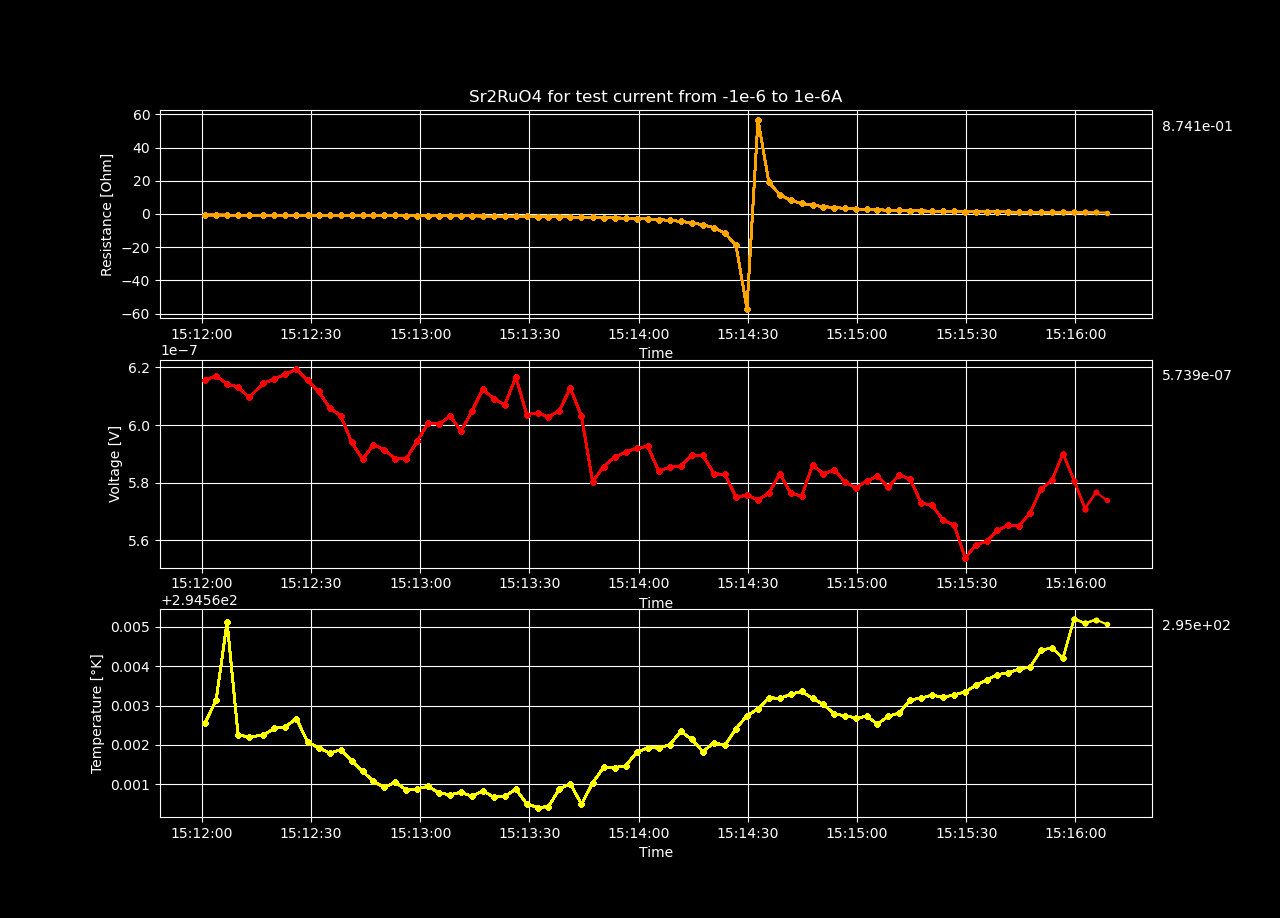

The table this chart was drawn from, first rows:
Datetime, Temperature [K], Voltage [V], Resistance [𝛀], Current Source [A], Electric Field [V/cm], Restivity [𝛀 cm], Current Density [A/cm2]
2023-12-14 15:12:00.882598, 294.6, 6.156561608000001e-07, -0.6157, -1e-06, 1.1839541553846155e-05, -1.054, -1.1235955056179776e-05
2023-12-14 15:12:03.910581, 294.6, 6.171083642e-07, -0.6298, -9.797979797979797e-07, 1.1867468542307693e-05, -1.078, -1.100896606514584e-05
2023-12-14 15:12:06.926777, 294.6, 6.143047006e-07, -0.6402, -9.595959595959596e-07, 1.1813551934615386e-05, -1.096, -1.0781977074111907e-05
2023-12-14 15:12:09.938833, 294.6, 6.131953044e-07, -0.6528, -9.393939393939393e-07, 1.1792217392307692e-05, -1.117, -1.0554988083077971e-05
2023-12-14 15:12:12.956183, 294.6, 6.096454976e-07, -0.6632, -9.191919191919192e-07, 1.1723951876923077e-05, -1.135, -1.0327999092044037e-05
2023-12-14 15:12:16.924033, 294.6, 6.144863804e-07, -0.6835, -8.98989898989899e-07, 1.1817045776923078e-05, -1.17, -1.0101010101010101e-05
2023-12-14 15:12:19.935248, 294.6, 6.160596904e-07, -0.701, -8.787878787878787e-07, 1.1847301738461538e-05, -1.2, -9.874021109976166e-06
2023-12-14 15:12:22.960963, 294.6, 6.176731661999999e-07, -0.7194, -8.585858585858586e-07, 1.1878330119230768e-05, -1.231, -9.647032118942232e-06
2023-12-14 15:12:25.980325, 294.6, 6.194478526e-07, -0.7389, -8.383838383838384e-07, 1.1912458703846154e-05, -1.265, -9.420043127908298e-06
2023-12-14 15:12:29.034066, 294.6, 6.155546314e-07, -0.7523, -8.181818181818181e-07, 1.1837589065384616e-05, -1.288, -9.193054136874362e-06
2023-12-14 15:12:32.060600, 294.6, 6.117021456e-07, -0.7666, -7.97979797979798e-07, 1.17635028e-05, -1.312, -8.966065145840427e-06
2023-12-14 15:12:35.109792, 294.6, 6.060143164e-07, -0.7792, -7.777777777777778e-07, 1.165412146923077e-05, -1.334, -8.739076154806493e-06
2023-12-14 15:12:38.121447, 294.6, 6.032511288e-07, -0.7963, -7.575757575757575e-07, 1.1600983246153847e-05, -1.363, -8.512087163772557e-06
2023-12-14 15:12:41.136101, 294.6, 5.941142570000001e-07, -0.8057, -7.373737373737373e-07, 1.1425274173076925e-05, -1.379, -8.285098172738621e-06
2023-12-14 15:12:44.156971, 294.6, 5.881441776e-07, -0.8201, -7.171717171717172e-07, 1.1310464953846154e-05, -1.404, -8.058109181704688e-06
2023-12-14 15:12:47.136839, 294.6, 5.93186716e-07, -0.8511, -6.969696969696969e-07, 1.1407436846153846e-05, -1.457, -7.831120190670752e-06
2023-12-14 15:12:50.124458, 294.6, 5.914923874000001e-07, -0.874, -6.767676767676767e-07, 1.1374853603846156e-05, -1.496, -7.604131199636818e-06
2023-12-14 15:12:53.132469, 294.6, 5.882649964e-07, -0.896, -6.565656565656566e-07, 1.1312788392307692e-05, -1.533, -7.377142208602883e-06
2023-12-14 15:12:56.141017, 294.6, 5.883455922e-07, -0.9245, -6.363636363636363e-07, 1.1314338311538462e-05, -1.582, -7.1501532175689476e-06
2023-12-14 15:12:59.145735, 294.6, 5.943157662e-07, -0.9645, -6.161616161616161e-07, 1.1429149350000002e-05, -1.651, -6.923164226535013e-06
2023-12-14 15:13:02.178332, 294.6, 6.007902037999999e-07, -1.008, -5.95959595959596e-07, 1.1553657765384614e-05, -1.725, -6.696175235501079e-06
2023-12-14 15:13:05.190837, 294.6, 6.00245509e-07, -1.043, -5.757575757575757e-07, 1.1543182865384616e-05, -1.784, -6.469186244467143e-06
2023-12-14 15:13:08.210833, 294.6, 6.032308534e-07, -1.086, -5.555555555555555e-07, 1.1600593334615385e-05, -1.858, -6.2421972534332085e-06
2023-12-14 15:13:11.198740, 294.6, 5.978051692e-07, -1.117, -5.353535353535354e-07, 1.1496253253846154e-05, -1.911, -6.015208262399274e-06
2023-12-14 15:13:14.172374, 294.6, 6.048243604e-07, -1.174, -5.151515151515151e-07, 1.1631237699999999e-05, -2.009, -5.788219271365338e-06
2023-12-14 15:13:17.179838, 294.6, 6.124487324e-07, -1.237, -4.949494949494949e-07, 1.1777860238461538e-05, -2.118, -5.561230280331404e-06
2023-12-14 15:13:20.207458, 294.6, 6.09160856e-07, -1.283, -4.7474747474747474e-07, 1.1714631846153847e-05, -2.196, -5.334241289297469e-06
2023-12-14 15:13:23.213143, 294.6, 6.070027158e-07, -1.335, -4.5454545454545457e-07, 1.1673129150000002e-05, -2.286, -5.1072522982635346e-06
2023-12-14 15:13:26.257448, 294.6, 6.166642261999999e-07, -1.42, -4.343434343434343e-07, 1.1858927426923076e-05, -2.43, -4.880263307229599e-06
2023-12-14 15:13:29.262125, 294.6, 6.036143944e-07, -1.458, -4.1414141414141413e-07, 1.1607969123076925e-05, -2.495, -4.653274316195665e-06
2023-12-14 15:13:32.250781, 294.6, 6.042797808e-07, -1.534, -3.9393939393939396e-07, 1.1620765015384615e-05, -2.625, -4.42628532516173e-06
2023-12-14 15:13:35.221300, 294.6, 6.027670922e-07, -1.613, -3.737373737373737e-07, 1.159167485e-05, -2.76, -4.199296334127795e-06
2023-12-14 15:13:38.237019, 294.6, 6.05066363e-07, -1.711, -3.535353535353535e-07, 1.1635891596153847e-05, -2.929, -3.97230734309386e-06
2023-12-14 15:13:41.228637, 294.6, 6.128920722e-07, -1.839, -3.3333333333333335e-07, 1.1786386003846154e-05, -3.147, -3.7453183520599255e-06
2023-12-14 15:13:44.290826, 294.6, 6.030489518e-07, -1.926, -3.131313131313131e-07, 1.1597095226923077e-05, -3.296, -3.51832936102599e-06
2023-12-14 15:13:47.357330, 294.6, 5.803577496000001e-07, -1.981, -2.929292929292929e-07, 1.1160725953846155e-05, -3.391, -3.2913403699920555e-06
2023-12-14 15:13:50.364023, 294.6, 5.856021707999999e-07, -2.147, -2.7272727272727274e-07, 1.1261580207692307e-05, -3.675, -3.0643513789581207e-06
2023-12-14 15:13:53.418116, 294.6, 5.889101978e-07, -2.332, -2.5252525252525247e-07, 1.1325196111538461e-05, -3.991, -2.837362387924185e-06
2023-12-14 15:13:56.433489, 294.6, 5.906044442000001e-07, -2.542, -2.323232323232323e-07, 1.1357777773076925e-05, -4.351, -2.6103733968902508e-06
2023-12-14 15:13:59.482233, 294.6, 5.920567464e-07, -2.791, -2.1212121212121213e-07, 1.1385706661538463e-05, -4.777, -2.3833844058563164e-06
2023-12-14 15:14:02.499066, 294.6, 5.925813408e-07, -3.088, -1.9191919191919197e-07, 1.1395795015384615e-05, -5.285, -2.1563954148223816e-06
2023-12-14 15:14:05.543718, 294.6, 5.839889298000001e-07, -3.401, -1.717171717171717e-07, 1.1230556342307695e-05, -5.821, -1.929406423788446e-06
2023-12-14 15:14:08.595097, 294.6, 5.854207964e-07, -3.864, -1.5151515151515152e-07, 1.1258092238461538e-05, -6.613, -1.7024174327545117e-06
2023-12-14 15:14:11.569764, 294.6, 5.856427564000001e-07, -4.46, -1.3131313131313136e-07, 1.1262360700000003e-05, -7.633, -1.475428441720577e-06
2023-12-14 15:14:14.576916, 294.6, 5.896362946e-07, -5.307, -1.1111111111111108e-07, 1.1339159511538461e-05, -9.083, -1.2484394506866415e-06
2023-12-14 15:14:17.644359, 294.6, 5.894749255999999e-07, -6.484, -9.090909090909091e-08, 1.133605626153846e-05, -11.1, -1.021450459652707e-06
2023-12-14 15:14:20.706639, 294.6, 5.83141616e-07, -8.247, -7.070707070707075e-08, 1.1214261846153846e-05, -14.12, -7.944614686187725e-07
2023-12-14 15:14:23.716658, 294.6, 5.828593294e-07, -11.54, -5.050505050505047e-08, 1.1208833257692309e-05, -19.75, -5.674724775848368e-07
2023-12-14 15:14:26.751068, 294.6, 5.749729336e-07, -18.97, -3.03030303030302e-08, 1.10571718e-05, -32.47, -3.404834865509011e-07
2023-12-14 15:14:29.751797, 294.6, 5.757194190000001e-07, -57, -1.0101010101010137e-08, 1.107152728846154e-05, -97.55, -1.1349449551696784e-07
2023-12-14 15:14:32.781743, 294.6, 5.740453862000001e-07, 56.83, 1.0101010101010137e-08, 1.1039334350000001e-05, 97.27, 1.1349449551696784e-07
2023-12-14 15:14:35.776676, 294.6, 5.763445192000001e-07, 19.02, 3.03030303030302e-08, 1.1083548446153847e-05, 32.55, 3.404834865509011e-07
2023-12-14 15:14:38.797637, 294.6, 5.831013036e-07, 11.55, 5.050505050505047e-08, 1.1213486607692308e-05, 19.76, 5.674724775848368e-07
2023-12-14 15:14:41.814047, 294.6, 5.763241008e-07, 8.151, 7.070707070707075e-08, 1.1083155784615385e-05, 13.95, 7.944614686187725e-07
2023-12-14 15:14:44.768169, 294.6, 5.75335648e-07, 6.329, 9.090909090909081e-08, 1.1064147076923077e-05, 10.83, 1.0214504596527059e-06
2023-12-14 15:14:47.778012, 294.6, 5.861061648000001e-07, 5.275, 1.1111111111111108e-07, 1.1271272400000002e-05, 9.028, 1.2484394506866415e-06
2023-12-14 15:14:50.771371, 294.6, 5.831211442e-07, 4.441, 1.3131313131313136e-07, 1.1213868157692307e-05, 7.6, 1.475428441720577e-06
2023-12-14 15:14:53.771127, 294.6, 5.844724182e-07, 3.858, 1.5151515151515142e-07, 1.1239854196153847e-05, 6.602, 1.7024174327545104e-06
2023-12-14 15:14:56.727312, 294.6, 5.801560288e-07, 3.379, 1.717171717171717e-07, 1.1156846707692308e-05, 5.783, 1.929406423788446e-06
2023-12-14 15:14:59.694942, 294.6, 5.783207598e-07, 3.013, 1.9191919191919197e-07, 1.1121553073076924e-05, 5.157, 2.1563954148223816e-06
... 24 more rows
